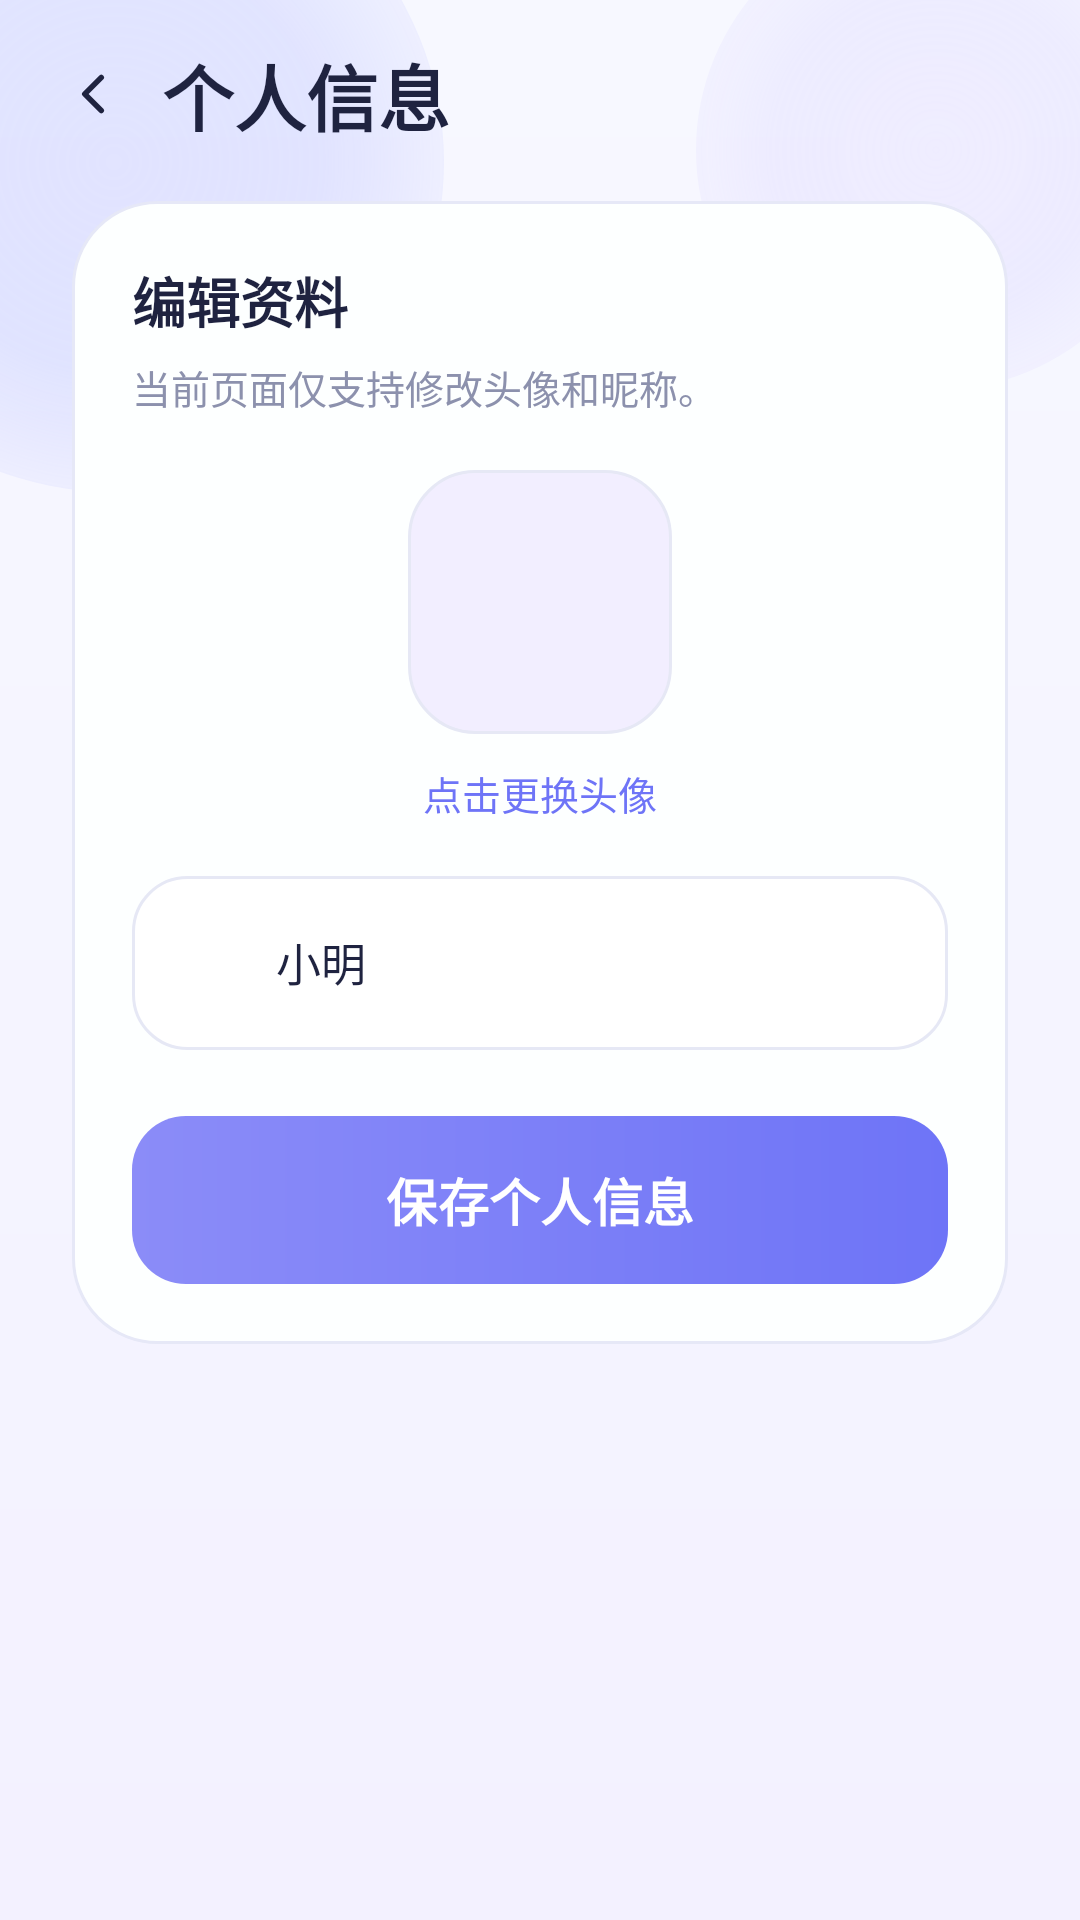

Here is an Android app screen rendered from its layout file. Give the layout XML and the strings, colors and styles it references.
<!-- AndroidManifest.xml: application theme Theme.NestChat -->
<!-- res/layout/activity_edit_profile.xml -->
<?xml version="1.0" encoding="utf-8"?>
<androidx.constraintlayout.widget.ConstraintLayout xmlns:android="http://schemas.android.com/apk/res/android"
    xmlns:app="http://schemas.android.com/apk/res-auto"
    xmlns:tools="http://schemas.android.com/tools"
    android:id="@+id/main"
    android:layout_width="match_parent"
    android:layout_height="match_parent"
    android:background="@drawable/bg_login_page"
    tools:context=".EditProfileActivity">

    <View
        android:layout_width="220dp"
        android:layout_height="220dp"
        android:background="@drawable/bg_brand_glow_primary"
        android:translationX="-72dp"
        android:translationY="-56dp"
        app:layout_constraintStart_toStartOf="parent"
        app:layout_constraintTop_toTopOf="parent" />

    <View
        android:layout_width="160dp"
        android:layout_height="160dp"
        android:background="@drawable/bg_brand_glow_secondary"
        android:translationX="32dp"
        android:translationY="-30dp"
        app:layout_constraintEnd_toEndOf="parent"
        app:layout_constraintTop_toTopOf="parent" />

    <LinearLayout
        android:id="@+id/topBar"
        android:layout_width="0dp"
        android:layout_height="wrap_content"
        android:gravity="center_vertical"
        android:orientation="horizontal"
        android:paddingStart="20dp"
        android:paddingTop="14dp"
        android:paddingEnd="20dp"
        android:paddingBottom="6dp"
        app:layout_constraintEnd_toEndOf="parent"
        app:layout_constraintStart_toStartOf="parent"
        app:layout_constraintTop_toTopOf="parent">

        <ImageView
            android:id="@+id/ivBack"
            android:layout_width="22dp"
            android:layout_height="22dp"
            android:contentDescription="返回"
            android:rotation="180"
            android:src="@drawable/ic_chevron_right"
            app:tint="@color/text_primary" />

        <TextView
            android:layout_width="0dp"
            android:layout_height="wrap_content"
            android:layout_marginStart="12dp"
            android:layout_weight="1"
            android:text="个人信息"
            android:textColor="@color/text_primary"
            android:textSize="24sp"
            android:textStyle="bold" />
    </LinearLayout>

    <ScrollView
        android:layout_width="0dp"
        android:layout_height="0dp"
        android:clipToPadding="false"
        android:fillViewport="true"
        android:paddingStart="24dp"
        android:paddingTop="12dp"
        android:paddingEnd="24dp"
        android:paddingBottom="24dp"
        app:layout_constraintBottom_toBottomOf="parent"
        app:layout_constraintEnd_toEndOf="parent"
        app:layout_constraintStart_toStartOf="parent"
        app:layout_constraintTop_toBottomOf="@id/topBar">

        <LinearLayout
            android:layout_width="match_parent"
            android:layout_height="wrap_content"
            android:orientation="vertical">

            <LinearLayout
                android:layout_width="match_parent"
                android:layout_height="wrap_content"
                android:background="@drawable/bg_card_surface"
                android:elevation="6dp"
                android:orientation="vertical"
                android:padding="20dp">

                <TextView
                    android:layout_width="wrap_content"
                    android:layout_height="wrap_content"
                    android:text="编辑资料"
                    android:textColor="@color/text_primary"
                    android:textSize="18sp"
                    android:textStyle="bold" />

                <TextView
                    android:layout_width="wrap_content"
                    android:layout_height="wrap_content"
                    android:layout_marginTop="6dp"
                    android:text="当前页面仅支持修改头像和昵称。"
                    android:textColor="@color/text_tertiary"
                    android:textSize="13sp" />

                <LinearLayout
                    android:layout_width="match_parent"
                    android:layout_height="wrap_content"
                    android:layout_marginTop="18dp"
                    android:gravity="center_horizontal"
                    android:orientation="vertical">

                    <ImageView
                        android:id="@+id/ivAvatar"
                        android:layout_width="88dp"
                        android:layout_height="88dp"
                        android:background="@drawable/bg_mine_avatar"
                        android:clickable="true"
                        android:contentDescription="头像"
                        android:focusable="true"
                        android:padding="18dp"
                        android:src="@drawable/ic_user"
                        app:tint="@color/brand_primary_dark" />

                    <TextView
                        android:layout_width="wrap_content"
                        android:layout_height="wrap_content"
                        android:layout_marginTop="10dp"
                        android:text="点击更换头像"
                        android:textColor="@color/brand_primary_dark"
                        android:textSize="13sp" />
                </LinearLayout>

                <LinearLayout
                    android:layout_width="match_parent"
                    android:layout_height="wrap_content"
                    android:layout_marginTop="18dp"
                    android:background="@drawable/bg_input_field"
                    android:gravity="center_vertical"
                    android:minHeight="58dp"
                    android:orientation="horizontal"
                    android:paddingStart="16dp"
                    android:paddingEnd="14dp">

                    <ImageView
                        android:layout_width="20dp"
                        android:layout_height="20dp"
                        android:contentDescription="昵称"
                        android:src="@drawable/ic_user"
                        app:tint="@color/icon_tint" />

                    <EditText
                        android:id="@+id/etNickname"
                        android:layout_width="0dp"
                        android:layout_height="wrap_content"
                        android:layout_marginStart="12dp"
                        android:layout_weight="1"
                        android:background="@android:color/transparent"
                        android:hint="请输入昵称"
                        android:inputType="textPersonName"
                        android:maxLines="1"
                        android:paddingVertical="17dp"
                        android:text="小明"
                        android:textColor="@color/text_primary"
                        android:textColorHint="@color/text_hint"
                        android:textSize="15sp" />
                </LinearLayout>

                <com.google.android.material.button.MaterialButton
                    android:id="@+id/btnSaveProfile"
                    android:layout_width="match_parent"
                    android:layout_height="56dp"
                    android:layout_marginTop="22dp"
                    android:background="@drawable/bg_login_button"
                    android:elevation="0dp"
                    android:text="保存个人信息"
                    android:textAllCaps="false"
                    android:textColor="@color/white"
                    android:textSize="17sp"
                    android:textStyle="bold"
                    app:backgroundTint="@null" />
            </LinearLayout>
        </LinearLayout>
    </ScrollView>
</androidx.constraintlayout.widget.ConstraintLayout>
<!-- resources referenced by this layout -->
<resources>
  <color name="brand_primary_dark">#FF6E74F7</color>
  <color name="icon_tint">#FF8187A6</color>
  <color name="text_hint">#FFA1A7C2</color>
  <color name="text_primary">#FF1F2340</color>
  <color name="text_tertiary">#FF8C91AD</color>
  <color name="white">#FFFFFFFF</color>
  <!-- drawable bg_brand_glow_primary (drawable) -->
  <?xml version="1.0" encoding="utf-8"?>
  <shape xmlns:android="http://schemas.android.com/apk/res/android" android:shape="oval">
      <gradient
          android:centerColor="@color/brand_glow_primary"
          android:endColor="#00A0A9FF"
          android:gradientRadius="140dp"
          android:startColor="#55B8BEFF"
          android:type="radial" />
  </shape>
  <!-- drawable bg_brand_glow_secondary (drawable) -->
  <?xml version="1.0" encoding="utf-8"?>
  <shape xmlns:android="http://schemas.android.com/apk/res/android" android:shape="oval">
      <gradient
          android:centerColor="@color/brand_glow_secondary"
          android:endColor="#00C4B9FF"
          android:gradientRadius="110dp"
          android:startColor="#44D9D1FF"
          android:type="radial" />
  </shape>
  <!-- drawable bg_card_surface (drawable) -->
  <?xml version="1.0" encoding="utf-8"?>
  <shape xmlns:android="http://schemas.android.com/apk/res/android">
      <solid android:color="@color/surface_card" />
      <corners android:radius="28dp" />
      <stroke
          android:width="1dp"
          android:color="#E6E8F7" />
  </shape>
  <!-- drawable bg_input_field (drawable) -->
  <?xml version="1.0" encoding="utf-8"?>
  <shape xmlns:android="http://schemas.android.com/apk/res/android">
      <solid android:color="@android:color/white" />
      <corners android:radius="18dp" />
      <stroke
          android:width="1dp"
          android:color="@color/surface_stroke" />
  </shape>
  <!-- drawable bg_login_button (drawable) -->
  <?xml version="1.0" encoding="utf-8"?>
  <shape xmlns:android="http://schemas.android.com/apk/res/android">
      <gradient
          android:angle="0"
          android:endColor="@color/brand_primary_dark"
          android:startColor="@color/brand_primary" />
      <corners android:radius="18dp" />
  </shape>
  <!-- drawable bg_login_page (drawable) -->
  <?xml version="1.0" encoding="utf-8"?>
  <shape xmlns:android="http://schemas.android.com/apk/res/android">
      <gradient
          android:angle="270"
          android:endColor="@color/page_background_end"
          android:startColor="@color/page_background" />
  </shape>
  <!-- drawable bg_mine_avatar (drawable) -->
  <?xml version="1.0" encoding="utf-8"?>
  <shape xmlns:android="http://schemas.android.com/apk/res/android">
      <solid android:color="@color/avatar_fill" />
      <corners android:radius="22dp" />
      <stroke
          android:width="1dp"
          android:color="@color/surface_stroke" />
  </shape>
  <!-- drawable ic_chevron_right (drawable) -->
  <?xml version="1.0" encoding="utf-8"?>
  <vector xmlns:android="http://schemas.android.com/apk/res/android"
      android:width="24dp"
      android:height="24dp"
      android:viewportWidth="24"
      android:viewportHeight="24">
      <path
          android:fillColor="#00000000"
          android:pathData="M9,6l6,6l-6,6"
          android:strokeColor="#FFA1A7C2"
          android:strokeLineCap="round"
          android:strokeLineJoin="round"
          android:strokeWidth="2" />
  </vector>
  <style name="Theme.NestChat" parent="Base.Theme.NestChat" />
  <color name="brand_glow_primary">#40A0A9FF</color>
  <color name="brand_glow_secondary">#2EC4B9FF</color>
  <color name="surface_card">#FDFDFFFF</color>
  <color name="surface_stroke">#FFE6E8F5</color>
  <color name="brand_primary">#FF8B8CF8</color>
  <color name="page_background_end">#FFF3F1FF</color>
  <color name="page_background">#FFF7F8FF</color>
  <color name="avatar_fill">#FFF2EEFF</color>
  <color name="brand_secondary">#FFA9B6FF</color>
</resources>
